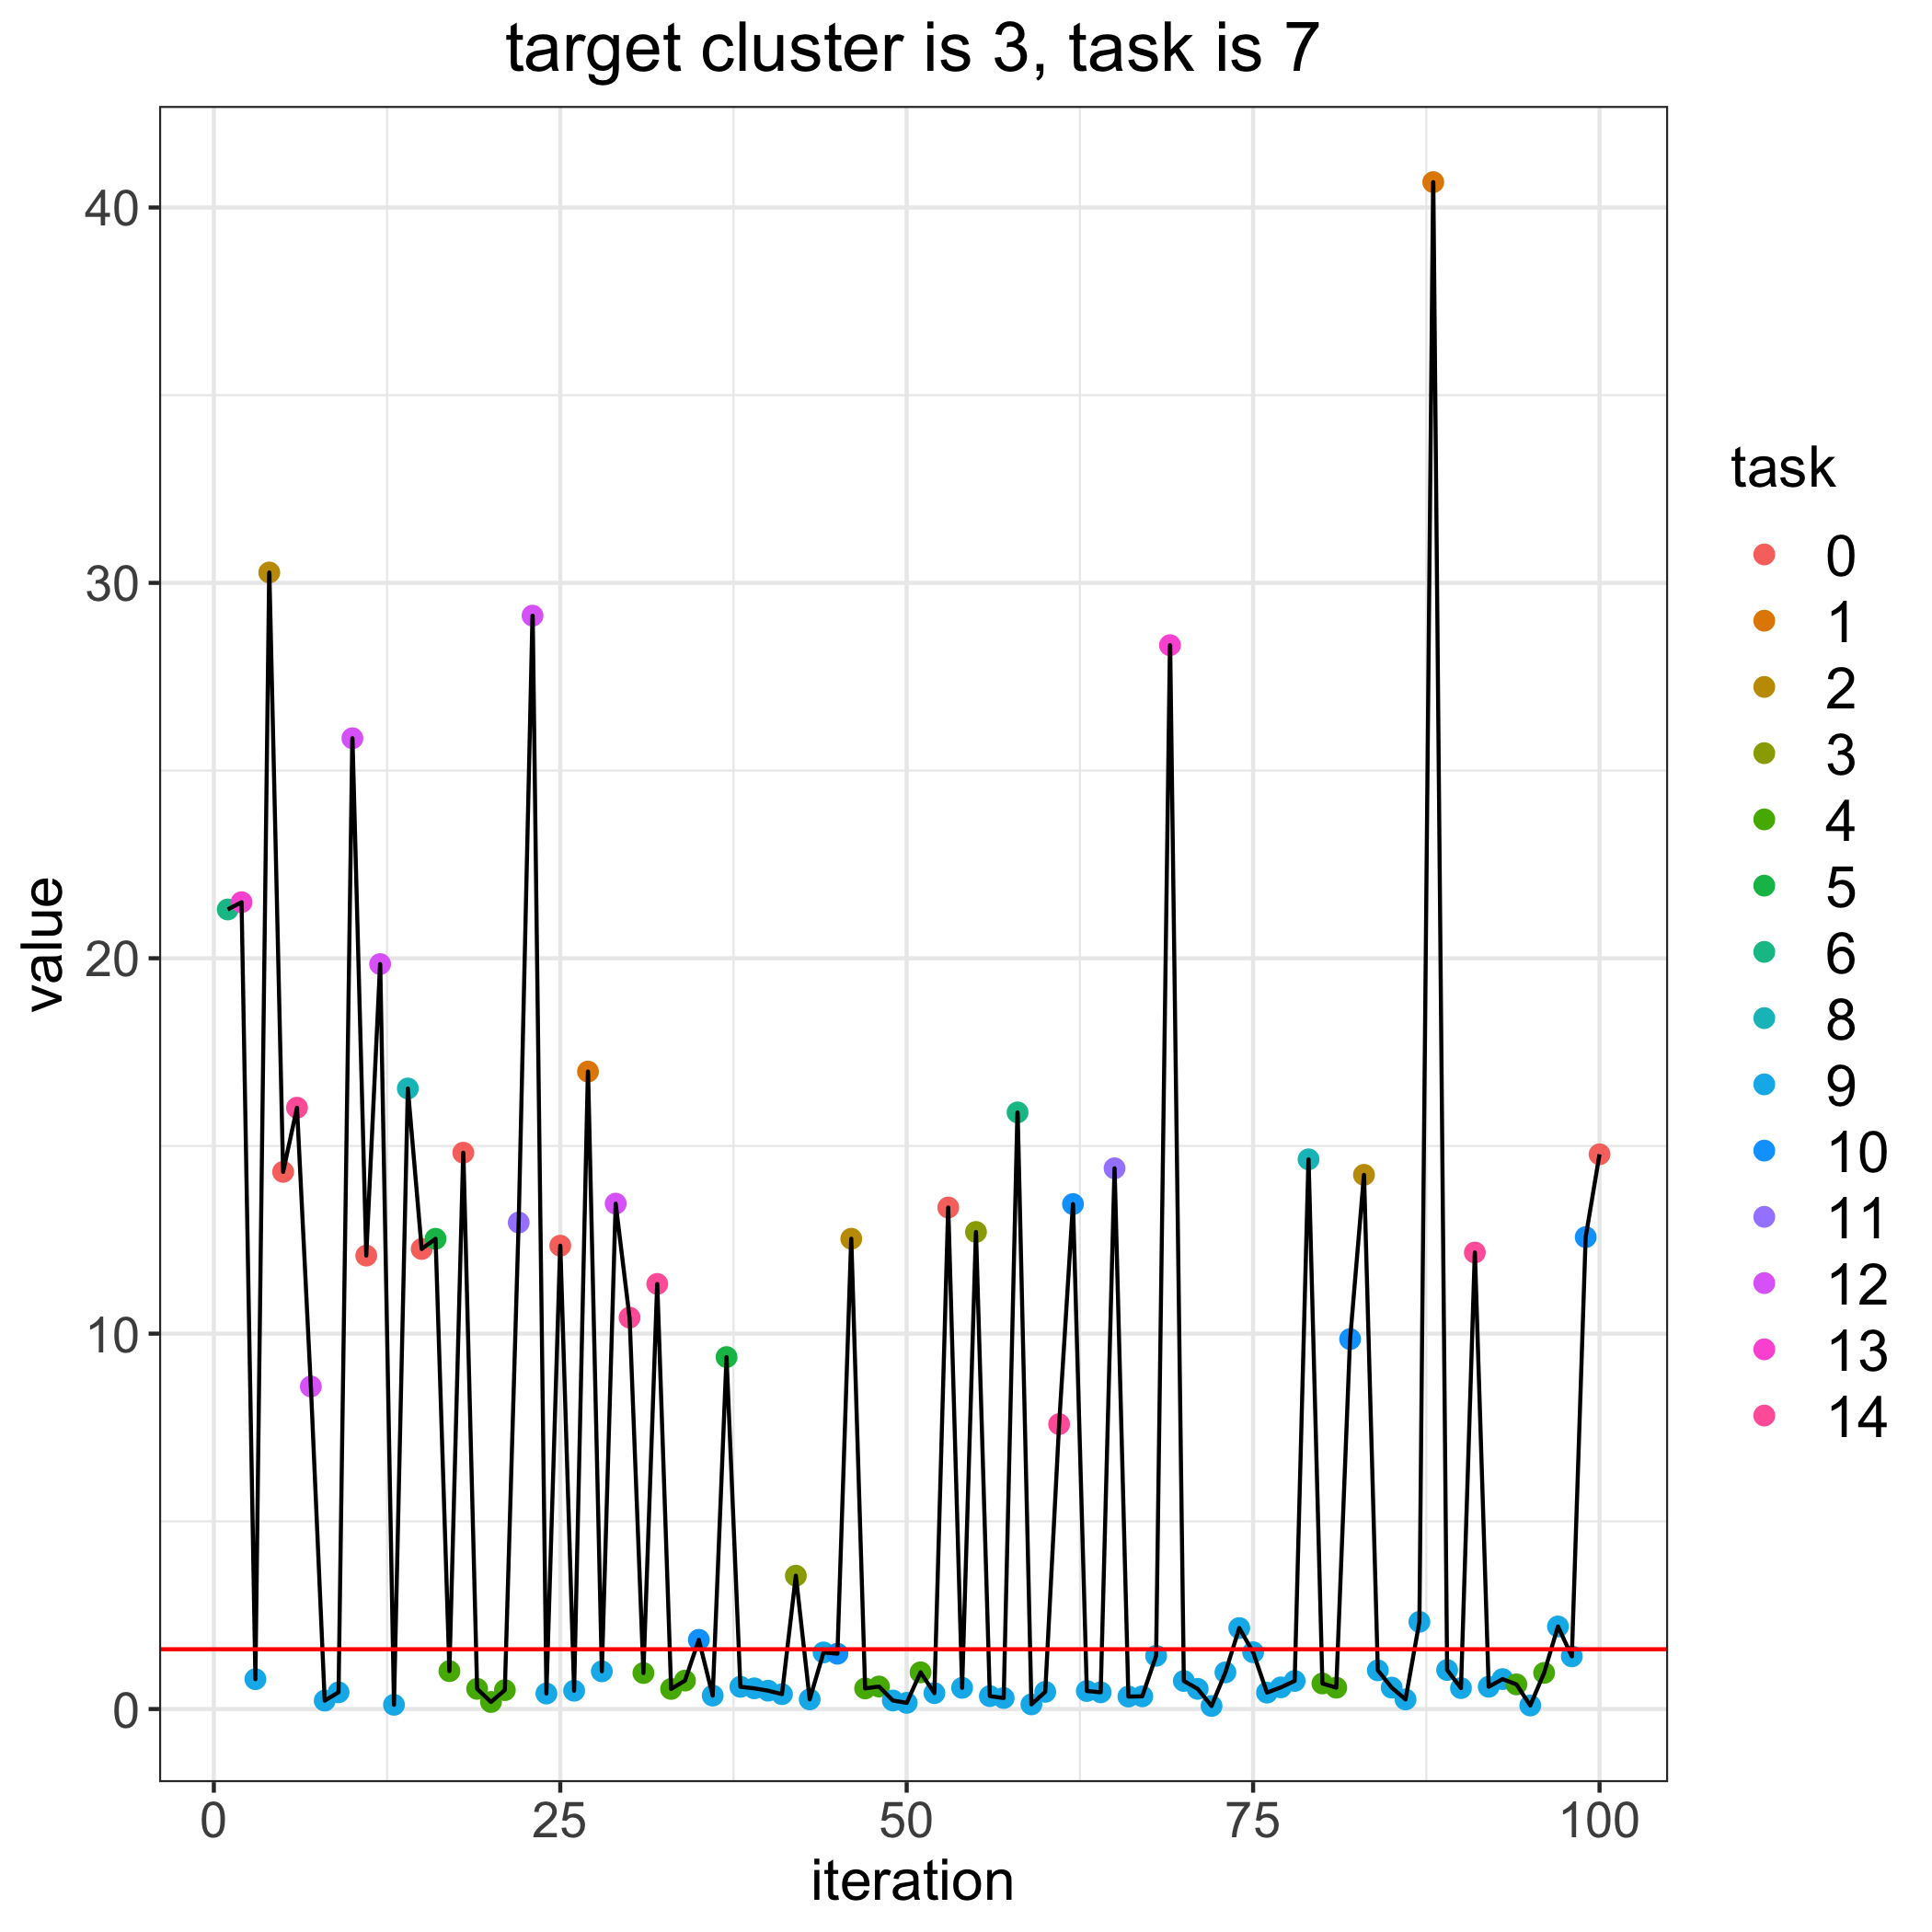

The data file committed next to this chart (first rows):
, losses, bandit_selects
0, 1.593, 
1, 21.3, 6.0
2, 21.49, 13.0
3, 0.7953, 9.0
4, 30.28, 2.0
5, 14.31, 0.0
6, 16.02, 14.0
7, 8.593, 12.0
8, 0.2245, 9.0
9, 0.4454, 9.0
10, 25.86, 12.0
11, 12.08, 0.0
12, 19.85, 12.0
13, 0.1129, 9.0
14, 16.53, 8.0
15, 12.26, 0.0
16, 12.53, 5.0
17, 1.01, 4.0
18, 14.82, 0.0
19, 0.5381, 4.0
20, 0.1882, 4.0
21, 0.5041, 4.0
22, 12.96, 11.0
23, 29.13, 12.0
24, 0.4133, 9.0
25, 12.34, 0.0
26, 0.4885, 9.0
27, 16.98, 1.0
28, 1.004, 9.0
29, 13.46, 12.0
30, 10.43, 14.0
31, 0.9594, 4.0
32, 11.32, 14.0
33, 0.5353, 4.0
34, 0.7577, 4.0
35, 1.843, 10.0
36, 0.3578, 9.0
37, 9.376, 5.0
38, 0.5921, 9.0
39, 0.5513, 9.0
40, 0.4892, 9.0
41, 0.3961, 9.0
42, 3.552, 3.0
43, 0.2578, 9.0
44, 1.508, 9.0
45, 1.474, 10.0
46, 12.53, 2.0
47, 0.5488, 4.0
48, 0.5999, 4.0
49, 0.2275, 9.0
50, 0.1649, 9.0
51, 0.9777, 4.0
52, 0.4239, 9.0
53, 13.36, 0.0
54, 0.5642, 9.0
55, 12.71, 3.0
56, 0.3441, 9.0
57, 0.2934, 9.0
58, 15.89, 6.0
59, 0.1241, 9.0
... 41 more rows
